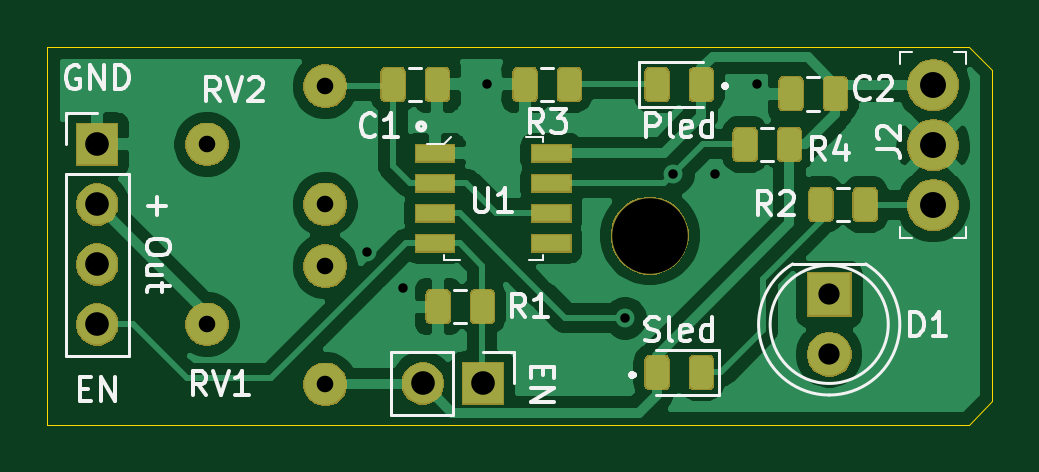
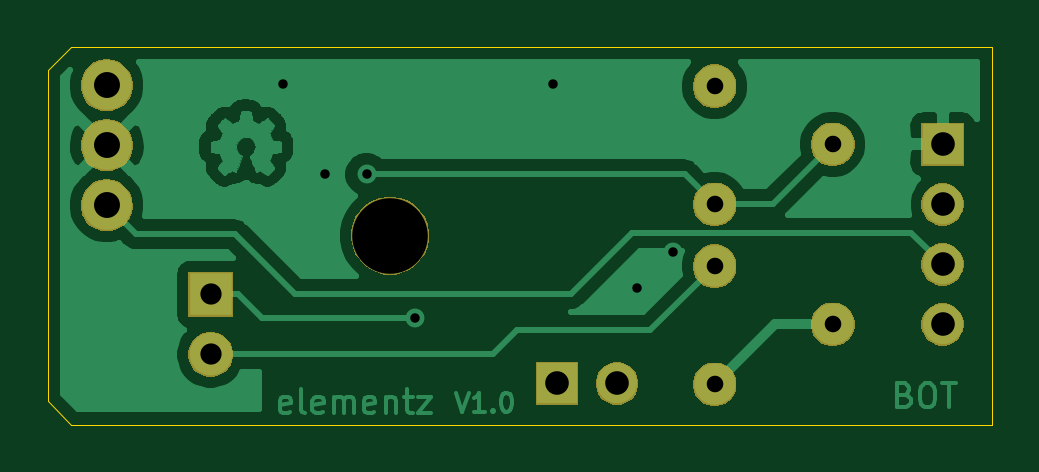
Circuit board: 10 layer files. Board 40.0 x 16.0 mm.
- bottom_copper: IR_Sensor_Module_555_V1.0-B_Cu.gbr (66419 bytes)
- bottom_mask: IR_Sensor_Module_555_V1.0-B_Mask.gbr (15694 bytes)
- paste: IR_Sensor_Module_555_V1.0-B_Paste.gbr (549 bytes)
- bottom_silk: IR_Sensor_Module_555_V1.0-B_SilkS.gbr (550 bytes)
- outline: IR_Sensor_Module_555_V1.0-Edge_Cuts.gbr (852 bytes)
- top_copper: IR_Sensor_Module_555_V1.0-F_Cu.gbr (81744 bytes)
- top_mask: IR_Sensor_Module_555_V1.0-F_Mask.gbr (32616 bytes)
- paste: IR_Sensor_Module_555_V1.0-F_Paste.gbr (29758 bytes)
- top_silk: IR_Sensor_Module_555_V1.0-F_SilkS.gbr (14854 bytes)
- drill: IR_Sensor_Module_555_V1.0.drl (671 bytes)

=== bottom_copper: IR_Sensor_Module_555_V1.0-B_Cu.gbr (66419 bytes, source omitted) ===
=== bottom_mask: IR_Sensor_Module_555_V1.0-B_Mask.gbr (15694 bytes, source omitted) ===
=== paste: IR_Sensor_Module_555_V1.0-B_Paste.gbr ===
G04 #@! TF.GenerationSoftware,KiCad,Pcbnew,5.1.5-52549c5~86~ubuntu16.04.1*
G04 #@! TF.CreationDate,2020-07-22T23:43:53+05:30*
G04 #@! TF.ProjectId,IR_Sensor_Module_555_V1.0,49525f53-656e-4736-9f72-5f4d6f64756c,rev?*
G04 #@! TF.SameCoordinates,Original*
G04 #@! TF.FileFunction,Paste,Bot*
G04 #@! TF.FilePolarity,Positive*
%FSLAX46Y46*%
G04 Gerber Fmt 4.6, Leading zero omitted, Abs format (unit mm)*
G04 Created by KiCad (PCBNEW 5.1.5-52549c5~86~ubuntu16.04.1) date 2020-07-22 23:43:53*
%MOMM*%
%LPD*%
G04 APERTURE LIST*
G04 APERTURE END LIST*
M02*

=== bottom_silk: IR_Sensor_Module_555_V1.0-B_SilkS.gbr ===
G04 #@! TF.GenerationSoftware,KiCad,Pcbnew,5.1.5-52549c5~86~ubuntu16.04.1*
G04 #@! TF.CreationDate,2020-07-22T23:43:53+05:30*
G04 #@! TF.ProjectId,IR_Sensor_Module_555_V1.0,49525f53-656e-4736-9f72-5f4d6f64756c,rev?*
G04 #@! TF.SameCoordinates,Original*
G04 #@! TF.FileFunction,Legend,Bot*
G04 #@! TF.FilePolarity,Positive*
%FSLAX46Y46*%
G04 Gerber Fmt 4.6, Leading zero omitted, Abs format (unit mm)*
G04 Created by KiCad (PCBNEW 5.1.5-52549c5~86~ubuntu16.04.1) date 2020-07-22 23:43:53*
%MOMM*%
%LPD*%
G04 APERTURE LIST*
G04 APERTURE END LIST*
M02*

=== outline: IR_Sensor_Module_555_V1.0-Edge_Cuts.gbr ===
G04 #@! TF.GenerationSoftware,KiCad,Pcbnew,5.1.5-52549c5~86~ubuntu16.04.1*
G04 #@! TF.CreationDate,2020-07-22T23:43:53+05:30*
G04 #@! TF.ProjectId,IR_Sensor_Module_555_V1.0,49525f53-656e-4736-9f72-5f4d6f64756c,rev?*
G04 #@! TF.SameCoordinates,Original*
G04 #@! TF.FileFunction,Profile,NP*
%FSLAX46Y46*%
G04 Gerber Fmt 4.6, Leading zero omitted, Abs format (unit mm)*
G04 Created by KiCad (PCBNEW 5.1.5-52549c5~86~ubuntu16.04.1) date 2020-07-22 23:43:53*
%MOMM*%
%LPD*%
G04 APERTURE LIST*
%ADD10C,0.050000*%
G04 APERTURE END LIST*
D10*
X139000000Y-100000000D02*
X140000000Y-101000000D01*
X139000000Y-116000000D02*
X140000000Y-115000000D01*
X100000000Y-116000000D02*
X100000000Y-100000000D01*
X139000000Y-116000000D02*
X100000000Y-116000000D01*
X140000000Y-101000000D02*
X140000000Y-115000000D01*
X100000000Y-100000000D02*
X139000000Y-100000000D01*
M02*

=== top_copper: IR_Sensor_Module_555_V1.0-F_Cu.gbr (81744 bytes, source omitted) ===
=== top_mask: IR_Sensor_Module_555_V1.0-F_Mask.gbr (32616 bytes, source omitted) ===
=== paste: IR_Sensor_Module_555_V1.0-F_Paste.gbr (29758 bytes, source omitted) ===
=== top_silk: IR_Sensor_Module_555_V1.0-F_SilkS.gbr (14854 bytes, source omitted) ===
=== drill: IR_Sensor_Module_555_V1.0.drl ===
M48
; DRILL file {KiCad 5.1.5-52549c5~86~ubuntu16.04.1} date Wed Jul 22 23:44:13 2020
; FORMAT={-:-/ absolute / inch / decimal}
; #@! TF.CreationDate,2020-07-22T23:44:13+05:30
; #@! TF.GenerationSoftware,Kicad,Pcbnew,5.1.5-52549c5~86~ubuntu16.04.1
FMAT,2
INCH
T1C0.0157
T2C0.0276
T3C0.0354
T4C0.0394
T5C0.0433
T6C0.1260
%
G90
G05
T1
X4.47Y-4.28
X4.53Y-4.34
X4.67Y-4.0
X4.9Y-4.39
X4.98Y-4.15
X5.05Y-4.15
X5.12Y-4.0
T2
X4.2031Y-4.4
X4.4Y-4.3031
X4.4Y-4.5
X4.2031Y-4.1
X4.4Y-4.0031
X4.4Y-4.2
T3
X5.24Y-4.35
X5.24Y-4.45
T4
X4.5627Y-4.4984
X4.6627Y-4.4984
X4.02Y-4.1
X4.02Y-4.2
X4.02Y-4.3
X4.02Y-4.4
T5
X5.4134Y-4.0016
X5.4134Y-4.1016
X5.4134Y-4.2016
T6
X4.9409Y-4.252
T0
M30

